Run: headless pygame with SDL's dummy video driver; simulated clock (each Clock.tick advances the game by its frame time, no real sleeping); random seed 0; keys injected as events and as key.get_pressed() state; no mouse input.
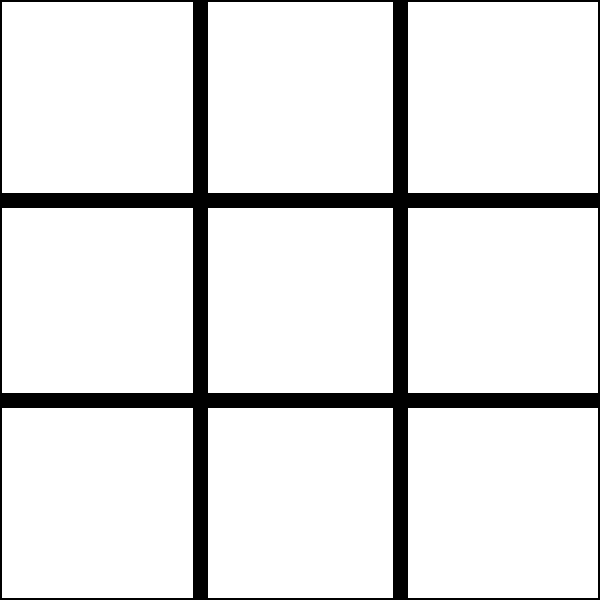
Frame 1 of 4 · flips 1–60 · no input
Frame 2 of 4 · flips 61–180 · tapped SPACE, RETURN · held RIGHT (→), D · screen unchanged from frame 1, image omitted
Frame 3 of 4 · flips 181–300 · held DOWN (↓), S · screen unchanged from frame 2, image omitted
Frame 4 of 4 · flips 301–420 · held LEFT (←), A, UP (↑), W · screen unchanged from frame 3, image omitted

The pygame program that drew these frames:


'''class Cell:
    def __init__(self, value, row, col, screen):
        self.value = value
        self.row = row
        self.col = col
        self.screen = screen
        self.sketched_value = 0

    def set_cell_value(self,value):
        self.value = value

    def set_sketched_value(self, value):
        self.sketched_value = value

    def draw(self):
        pass
    '''
import pygame
import sys

class Cell:
    def __init__(self, value, row, col, screen):
        self.value = value
        self.row = row
        self.col = col
        self.screen = screen
        self.sketched_value = 0

    def set_cell_value(self, value):
        self.value = value

    def set_sketched_value(self, value):
        self.sketched_value = value

    def draw(self):
        # Draw the cell border
        rect = pygame.Rect(self.col * 200, self.row * 200, 200, 200)
        pygame.draw.rect(self.screen, "black", rect, 2)

        # Draw the value if it exists
        if self.value != "-":
            font = pygame.font.Font(None, 100)
            text = font.render(str(self.value), True, "black")
            self.screen.blit(text, (self.col * 200 + 50, self.row * 200 + 50))

class Board:
    def __init__(self, width, height, screen, difficulty):
        self.width = width
        self.height = height
        self.screen = screen
        self.board = self.initialize_board()
        self.difficulty = difficulty
        self.cells = [
            [Cell(self.board[i][j], i, j, self.screen) for j in range(3)]
            for i in range(3)
        ]

    def initialize_board(self):
        return [["-" for _ in range(3)] for _ in range(3)]

    def draw(self):
        # Horizontal lines
        for i in range(1, 3):
            pygame.draw.line(
                self.screen,
                "black",
                (0, i * 200),
                (600, i * 200),
                15
            )
        # Vertical lines
        for i in range(1, 3):
            pygame.draw.line(
                self.screen,
                "black",
                (i * 200, 0),
                (i * 200, 600),
                15
            )
        # Draw cells
        for row in self.cells:
            for cell in row:
                cell.draw()

if __name__ == "__main__":
    pygame.init()
    screen = pygame.display.set_mode((600, 600))
    pygame.display.set_caption('Sudoku')
    screen.fill("white")
    board = Board(3, 3, screen, 0)

    running = True
    while running:
        for event in pygame.event.get():
            if event.type == pygame.QUIT:
                running = False

        screen.fill("white")
        board.draw()
        pygame.display.flip()

    pygame.quit()
    sys.exit()
